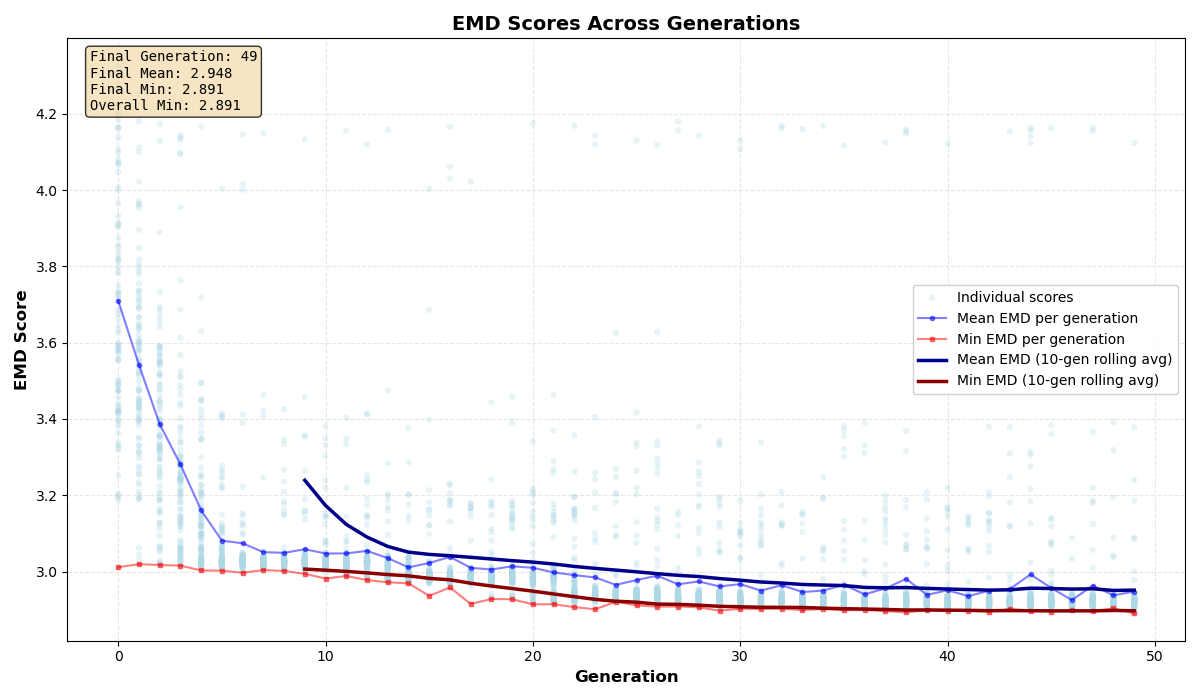

The data file committed next to this chart (first rows):
0, 3.5546
0, 3.423
0, 3.252
0, 3.75
0, 3.324
0, 3.331
0, 3.397
0, 3.421
0, 3.731
0, 3.799
0, 3.915
0, 3.474
0, 3.838
0, 3.5
0, 3.49
0, 3.588
0, 3.597
0, 3.389
0, 3.475
0, 3.855
0, 4.219
0, 3.194
0, 3.414
0, 3.933
0, 3.646
0, 3.908
0, 3.721
0, 4.201
0, 3.434
0, 3.492
0, 3.431
0, 4.08
0, 3.415
0, 4.165
0, 3.421
0, 4.07
0, 3.502
0, 3.32
0, 4.07
0, 3.903
0, 3.579
0, 4.107
0, 3.556
0, 3.715
0, 3.686
0, 3.817
0, 3.586
0, 3.909
0, 3.595
0, 3.487
0, 3.011
0, 4.097
0, 3.458
0, 4.196
0, 3.851
0, 4.204
0, 3.675
0, 4.201
0, 3.203
0, 3.572
0, 3.443
... 4,939 more rows
